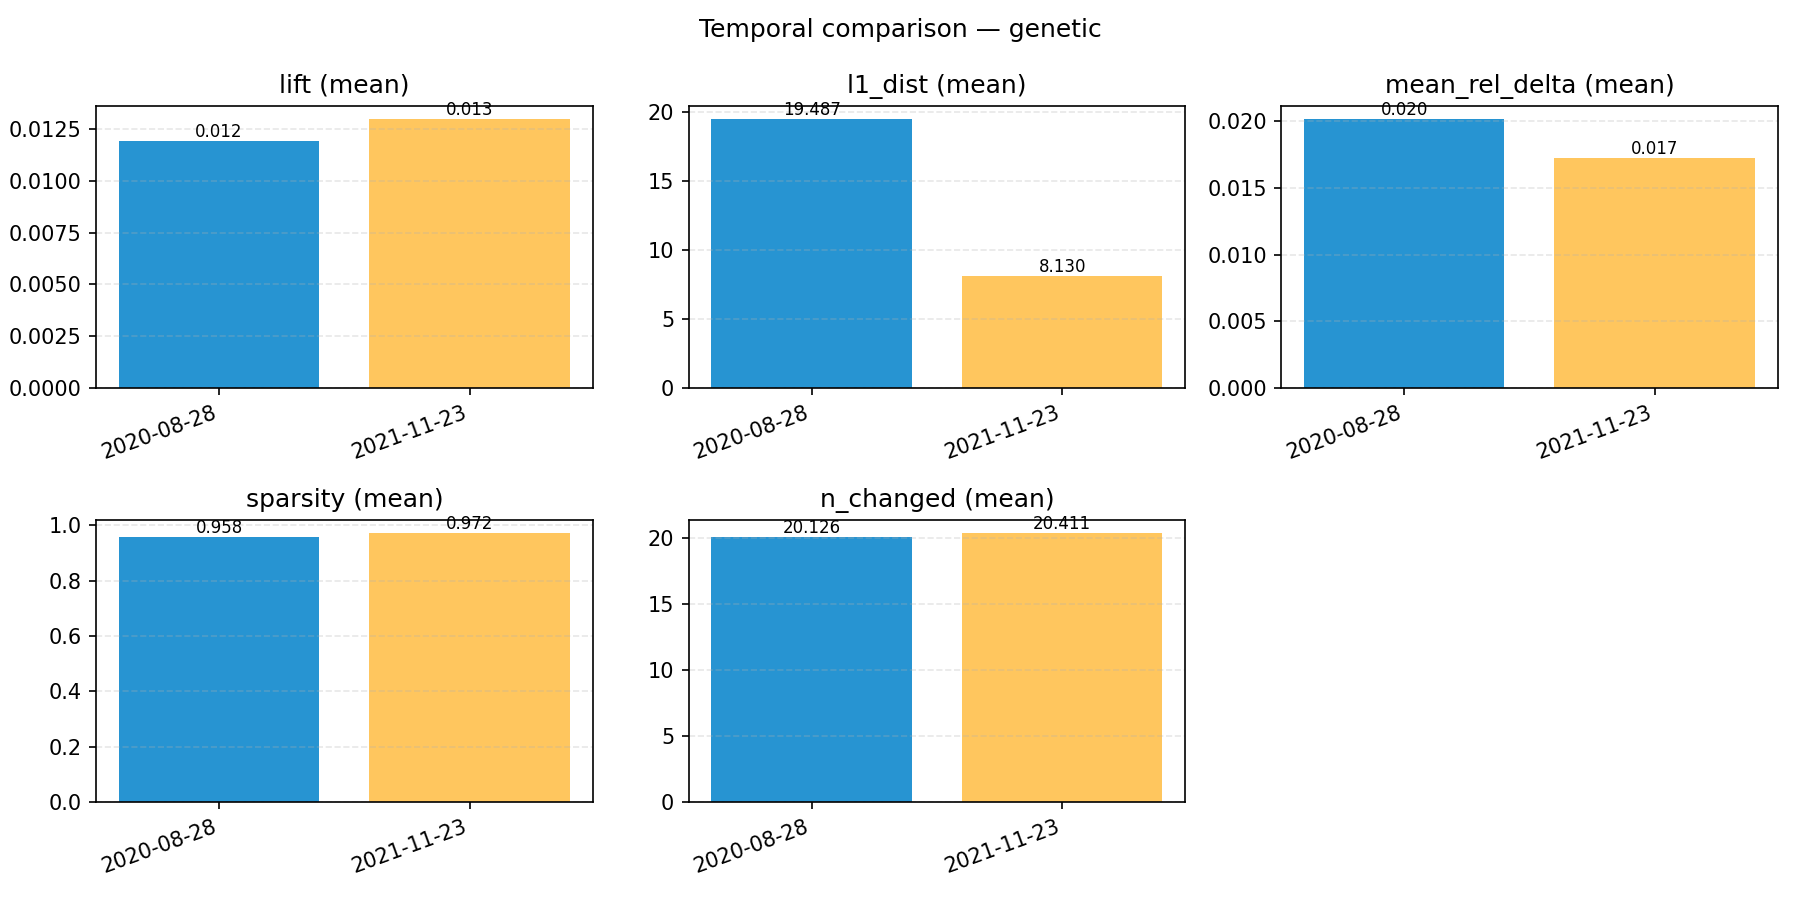

The data file committed next to this chart (first rows):
exp_date, n_queries, n_assets, lift_mean, lift_median, l1_dist_mean, l1_dist_median, mean_rel_delta_mean, mean_rel_delta_median, sparsity_mean, sparsity_median, n_changed_mean, n_changed_median
2020-08-28, 13421, 75, 0.0119, 0.003147, 19.49, 8.319, 0.02018, 0.01375, 0.9584, 1.0, 20.13, 21.0
2021-11-23, 1638, 10, 0.01298, 0.00377, 8.13, 6.102, 0.01722, 0.01442, 0.972, 1.0, 20.41, 21.0
